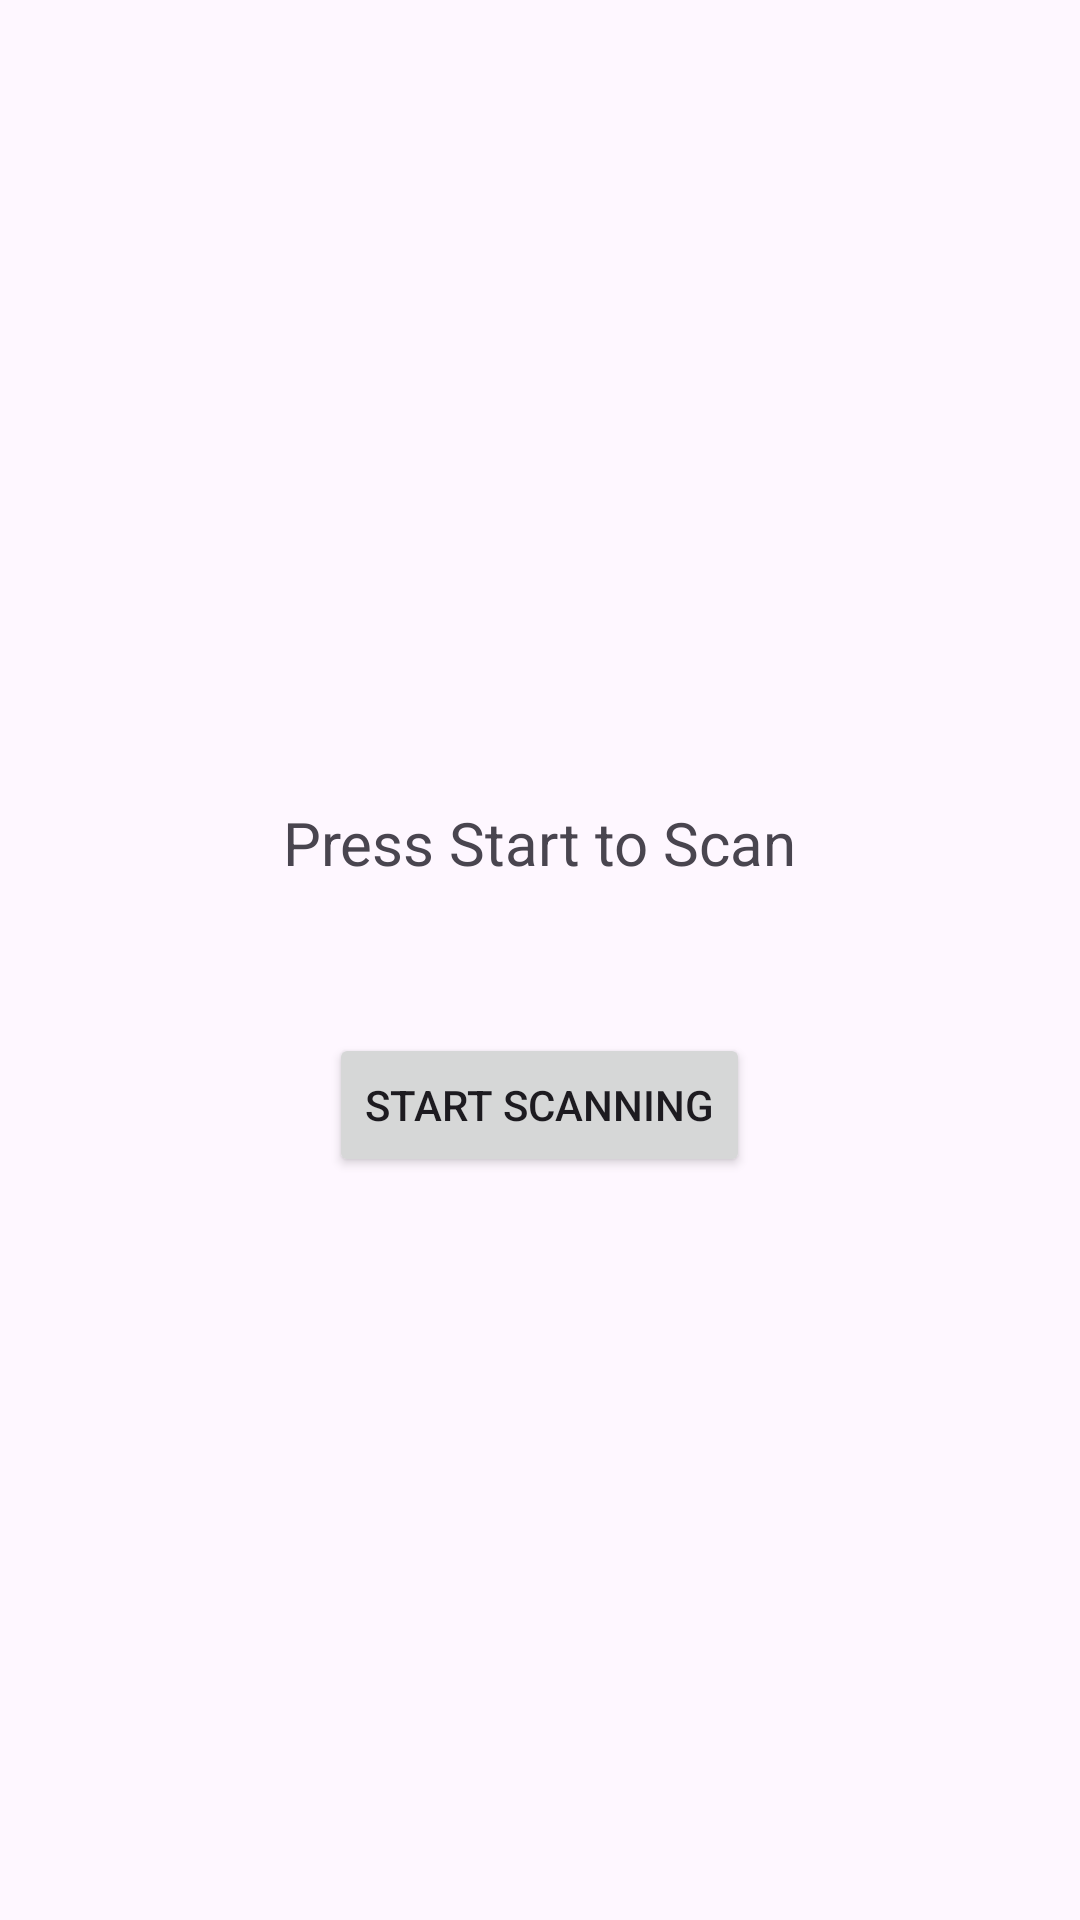

Reconstruct the res/layout file that produces this screen, plus the resources it refers to.
<!-- AndroidManifest.xml: application theme Theme.CampusQuiet -->
<!-- res/layout/activity_main.xml -->
<?xml version="1.0" encoding="utf-8"?>
<LinearLayout xmlns:android="http://schemas.android.com/apk/res/android"
    android:orientation="vertical"
    android:padding="24dp"
    android:gravity="center"
    android:layout_width="match_parent"
    android:layout_height="match_parent">

    <TextView
        android:id="@+id/statusText"
        android:text="Press Start to Scan"
        android:textSize="20sp"
        android:layout_width="wrap_content"
        android:layout_height="wrap_content"
        android:padding="20dp" />

    <Button
        android:id="@+id/btnStart"
        android:text="Start Scanning"
        android:layout_marginTop="30dp"
        android:layout_width="wrap_content"
        android:layout_height="wrap_content" />

</LinearLayout>
<!-- resources referenced by this layout -->
<resources>
  <style name="Theme.CampusQuiet" parent="Theme.Material3.DayNight.NoActionBar">
          
          <item name="colorPrimary">@color/orange_40</item>
          <item name="colorPrimaryContainer">@color/orange_80</item>
  
          
          <item name="colorSecondary">@color/yellow_40</item>
  
          
          <item name="android:statusBarColor">@color/orange_40</item>
          <item name="android:windowLightStatusBar">true</item>
      </style>
  <color name="orange_40">#8D5100</color>
  <color name="orange_80">#FFB781</color>
  <color name="yellow_40">#7C5E00</color>
</resources>
